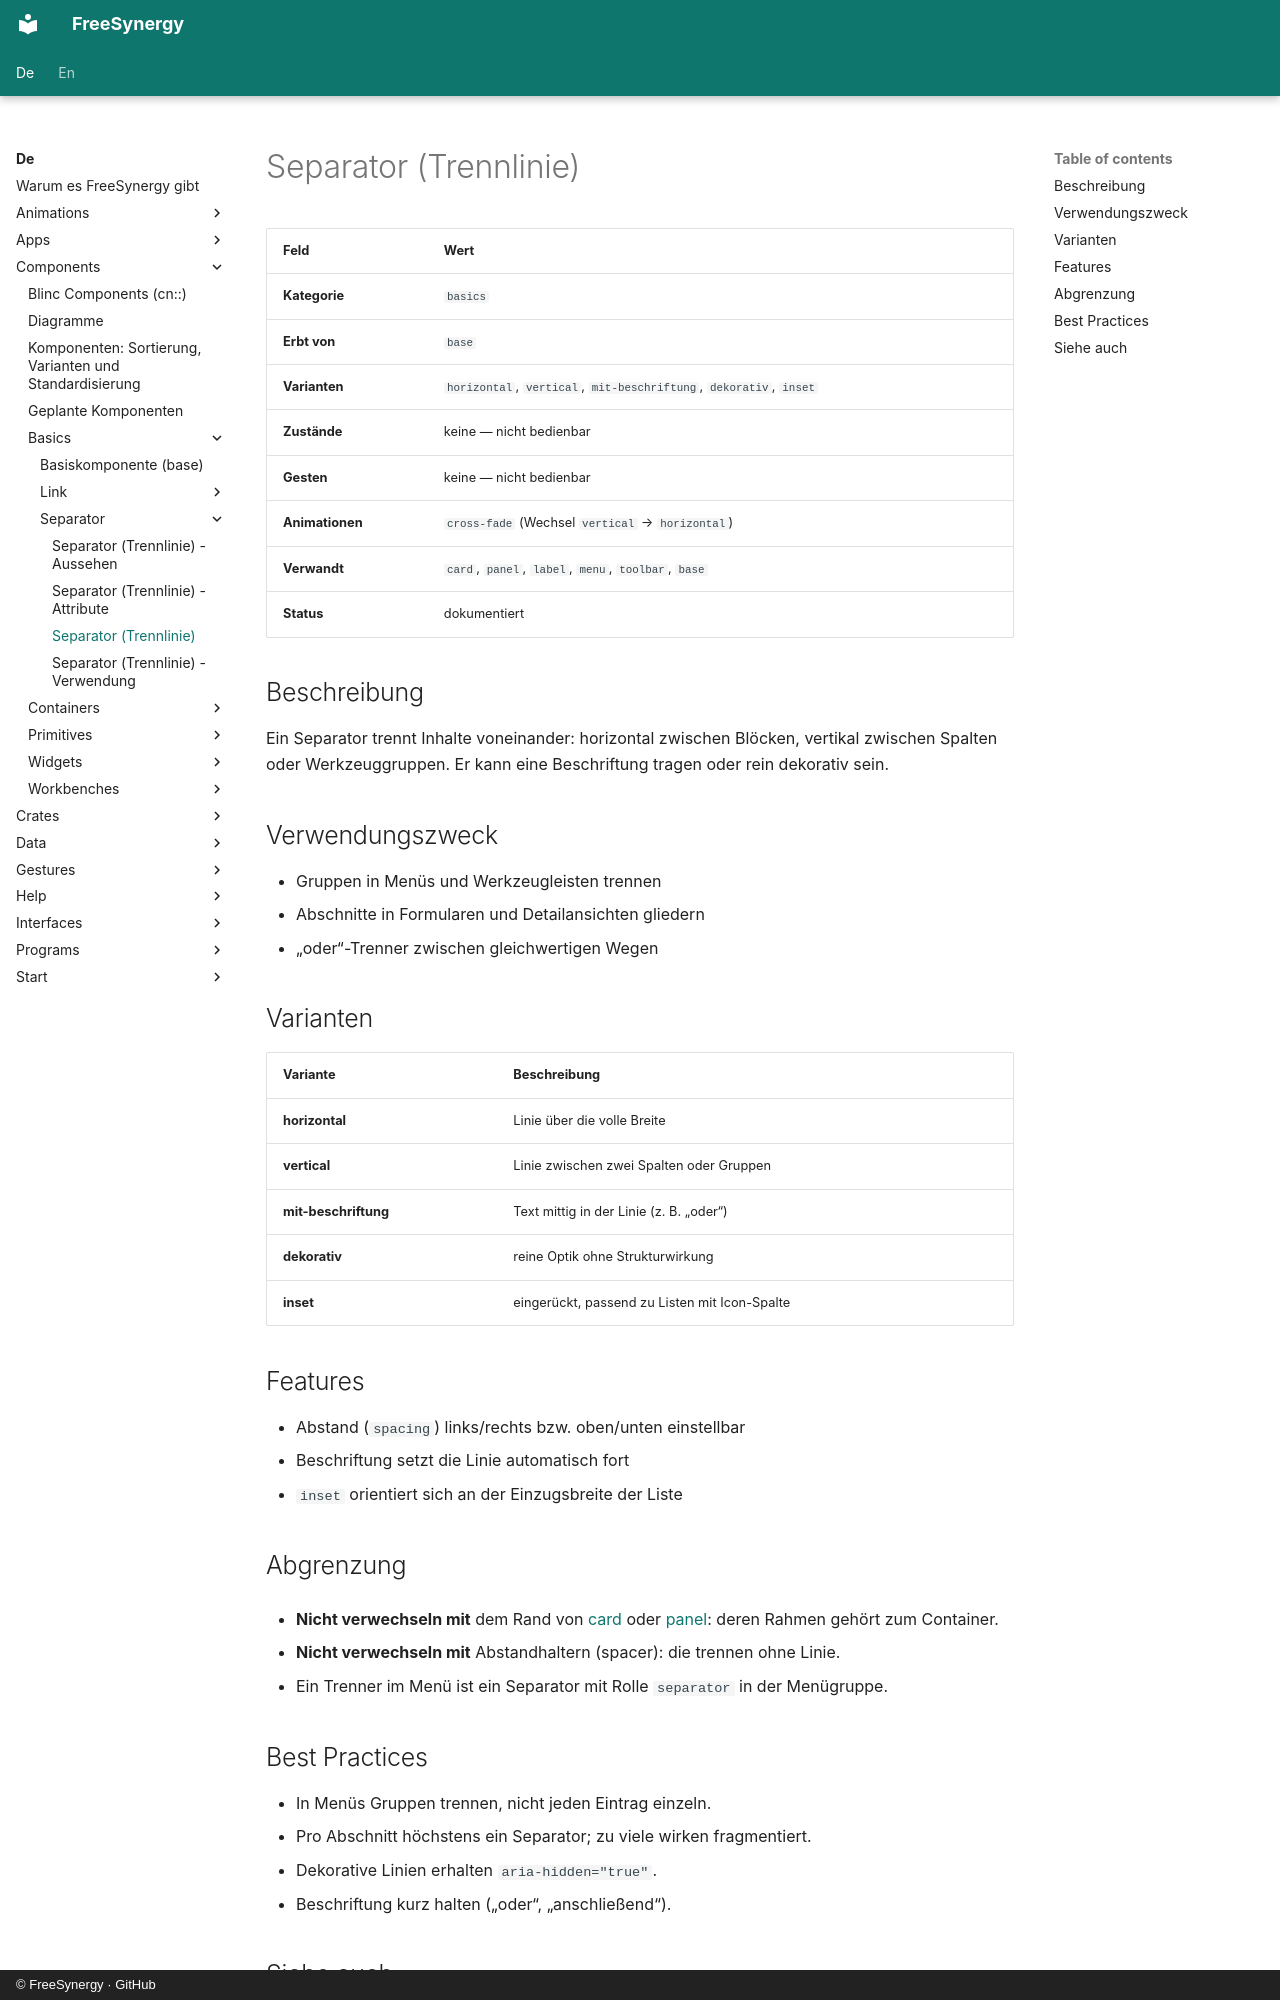

repository: FreeSynergy/fs-documentation · page: de/components/basics/separator/description/index.html · generator: mkdocs · copyright: © FreeSynergy · GitHub

# Separator (Trennlinie)

| Feld | Wert |
|------|------|
| **Kategorie** | `basics` |
| **Erbt von** | `base` |
| **Varianten** | `horizontal`, `vertical`, `mit-beschriftung`, `dekorativ`, `inset` |
| **Zustände** | keine — nicht bedienbar |
| **Gesten** | keine — nicht bedienbar |
| **Animationen** | `cross-fade` (Wechsel `vertical` → `horizontal`) |
| **Verwandt** | `card`, `panel`, `label`, `menu`, `toolbar`, `base` |
| **Status** | dokumentiert |

## Beschreibung

Ein Separator trennt Inhalte voneinander: horizontal zwischen Blöcken,
vertikal zwischen Spalten oder Werkzeuggruppen. Er kann eine Beschriftung
tragen oder rein dekorativ sein.

## Verwendungszweck

- Gruppen in Menüs und Werkzeugleisten trennen
- Abschnitte in Formularen und Detailansichten gliedern
- „oder“-Trenner zwischen gleichwertigen Wegen

## Varianten

| Variante | Beschreibung |
|----------|--------------|
| **horizontal** | Linie über die volle Breite |
| **vertical** | Linie zwischen zwei Spalten oder Gruppen |
| **mit-beschriftung** | Text mittig in der Linie (z. B. „oder“) |
| **dekorativ** | reine Optik ohne Strukturwirkung |
| **inset** | eingerückt, passend zu Listen mit Icon-Spalte |

## Features

- Abstand (`spacing`) links/rechts bzw. oben/unten einstellbar
- Beschriftung setzt die Linie automatisch fort
- `inset` orientiert sich an der Einzugsbreite der Liste

## Abgrenzung

- **Nicht verwechseln mit** dem Rand von [card](../../containers/card/) oder
  [panel](../../containers/panel/): deren Rahmen gehört zum Container.

- **Nicht verwechseln mit** Abstandhaltern (spacer): die trennen ohne Linie.
- Ein Trenner im Menü ist ein Separator mit Rolle `separator` in der Menügruppe.
